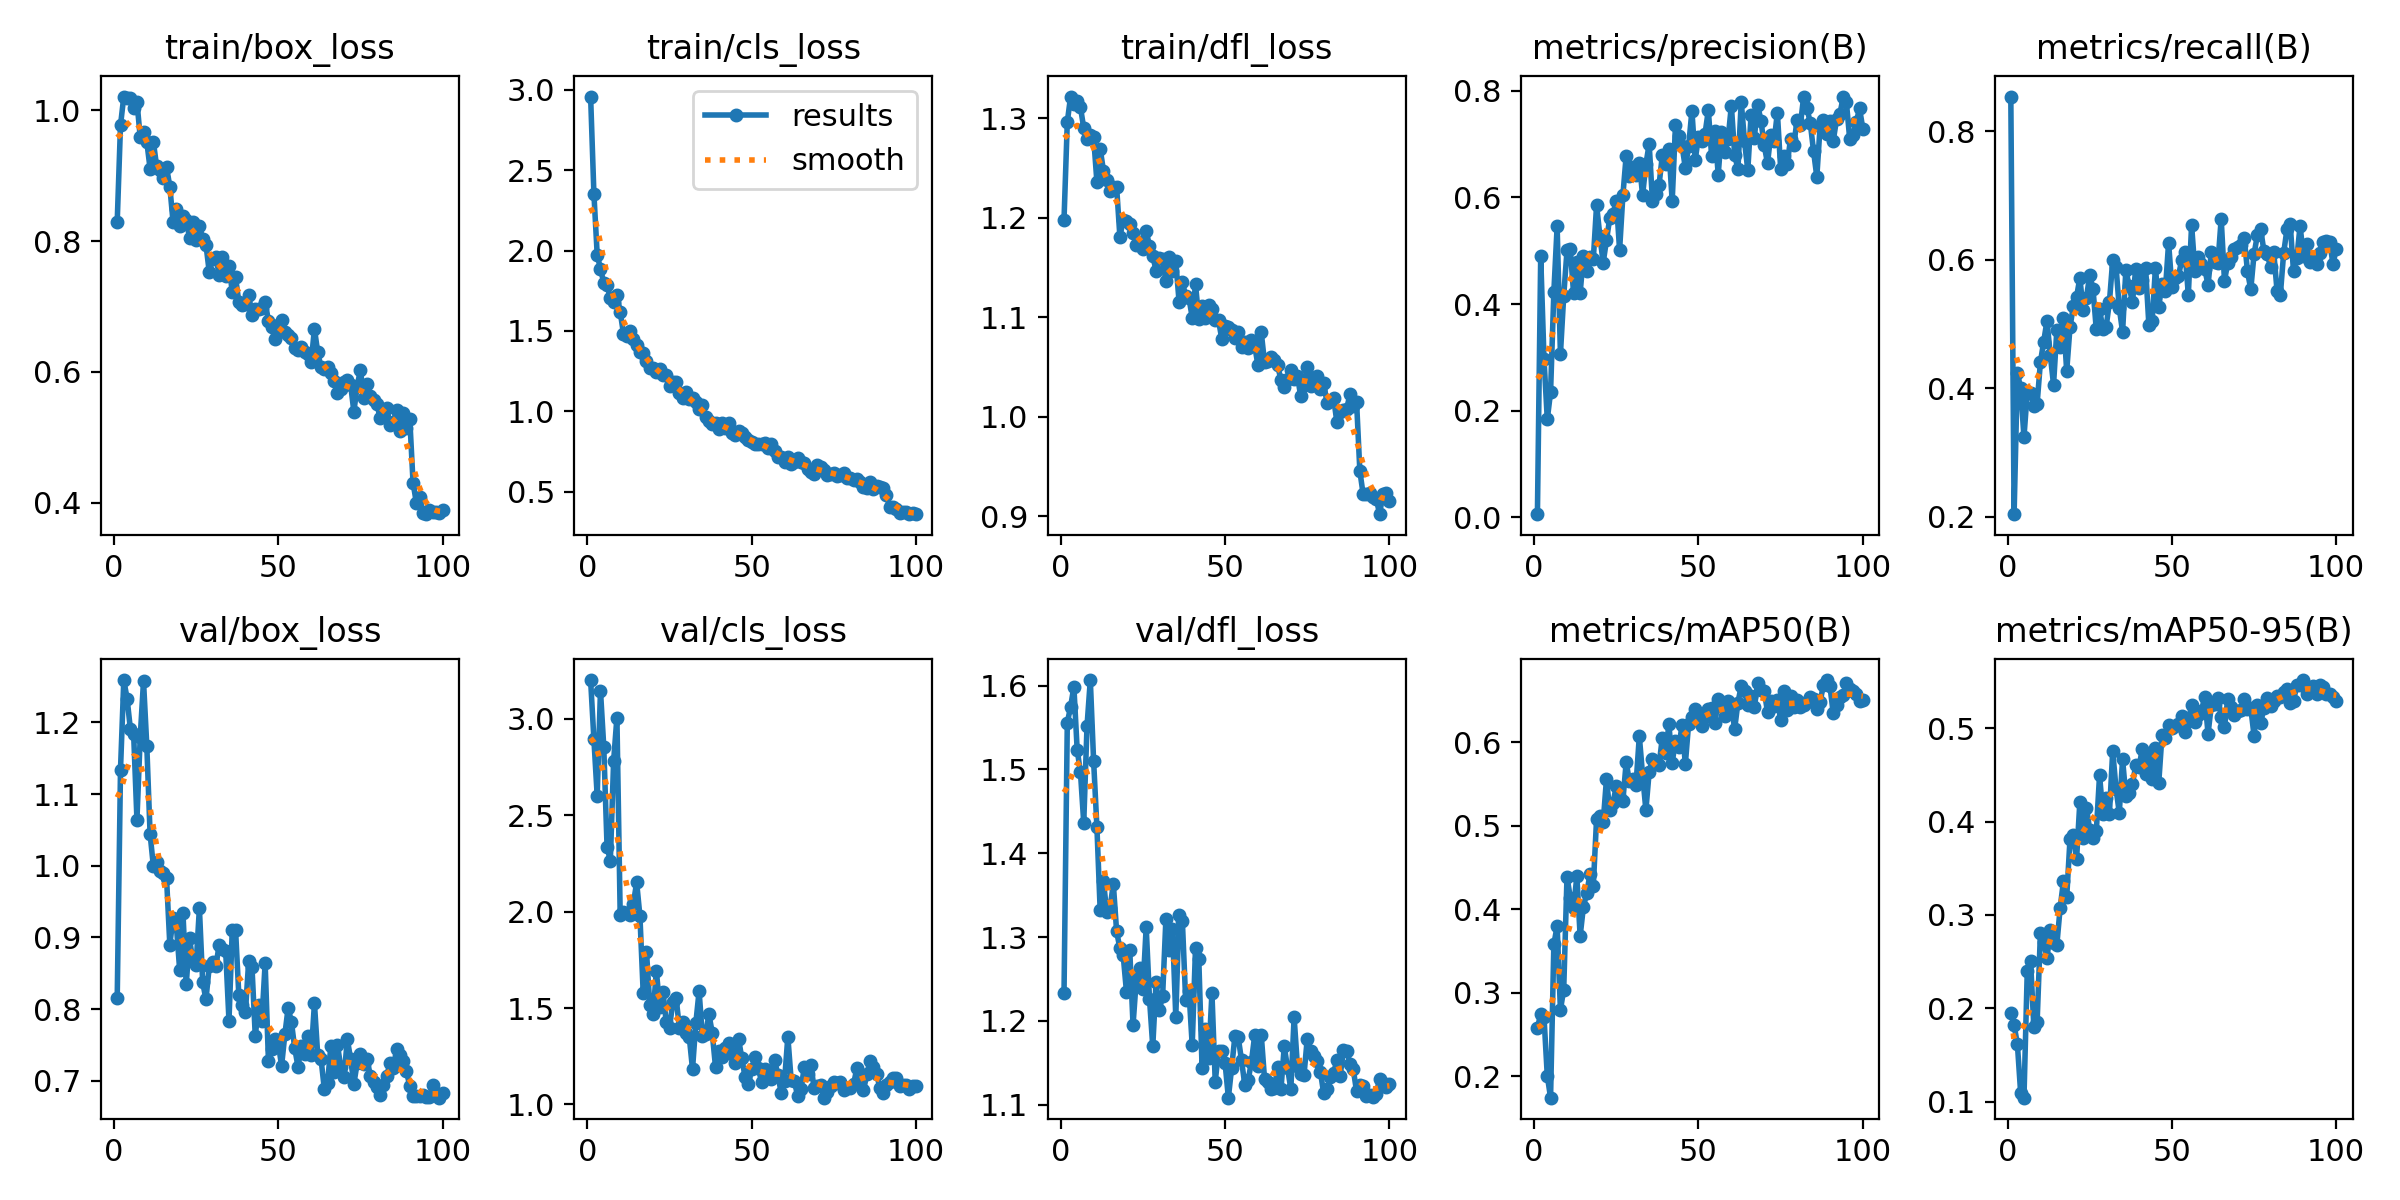

Data behind this chart, as committed beside it:
epoch, time, train/box_loss, train/cls_loss, train/dfl_loss, metrics/precision(B), metrics/recall(B), metrics/mAP50(B), metrics/mAP50-95(B), val/box_loss, val/cls_loss, val/dfl_loss, lr/pg0, lr/pg1, lr/pg2
1, 40.53, 0.8297, 2.957, 1.198, 0.00605, 0.8542, 0.2578, 0.195, 0.8155, 3.202, 1.233, 0.0004062, 0.0004062, 0.0004062
2, 76.29, 0.9769, 2.353, 1.296, 0.4893, 0.2039, 0.2748, 0.1821, 1.134, 2.894, 1.556, 0.0008148, 0.0008148, 0.0008148
3, 110.8, 1.021, 1.975, 1.322, 0.2977, 0.4238, 0.2712, 0.1616, 1.259, 2.601, 1.575, 0.001215, 0.001215, 0.001215
4, 145.6, 1.018, 1.885, 1.314, 0.1839, 0.3999, 0.2008, 0.1091, 1.233, 3.147, 1.599, 0.001213, 0.001213, 0.001213
5, 180.7, 1.018, 1.801, 1.317, 0.2347, 0.3239, 0.1744, 0.1044, 1.191, 2.856, 1.524, 0.0012, 0.0012, 0.0012
6, 214.7, 1.004, 1.787, 1.311, 0.4226, 0.3938, 0.3579, 0.2398, 1.184, 2.337, 1.497, 0.001188, 0.001188, 0.001188
7, 248.6, 1.013, 1.703, 1.29, 0.5456, 0.3926, 0.38, 0.251, 1.064, 2.264, 1.436, 0.001176, 0.001176, 0.001176
8, 283.4, 0.9585, 1.682, 1.279, 0.3061, 0.3726, 0.2796, 0.1805, 1.18, 2.782, 1.552, 0.001163, 0.001163, 0.001163
9, 318.1, 0.9668, 1.723, 1.283, 0.4152, 0.3755, 0.3039, 0.1849, 1.258, 3.007, 1.607, 0.001151, 0.001151, 0.001151
10, 352.3, 0.9518, 1.619, 1.281, 0.5005, 0.4404, 0.4389, 0.2802, 1.167, 1.981, 1.51, 0.001139, 0.001139, 0.001139
11, 386, 0.9106, 1.483, 1.236, 0.5027, 0.4726, 0.4138, 0.2715, 1.045, 2, 1.432, 0.001126, 0.001126, 0.001126
12, 419.7, 0.9515, 1.466, 1.269, 0.4204, 0.505, 0.4021, 0.2534, 0.9992, 1.991, 1.332, 0.001114, 0.001114, 0.001114
13, 453.6, 0.914, 1.499, 1.247, 0.479, 0.4522, 0.4394, 0.2839, 1.005, 1.98, 1.367, 0.001102, 0.001102, 0.001102
14, 487.6, 0.9091, 1.448, 1.238, 0.4214, 0.4053, 0.368, 0.2704, 0.9925, 2.04, 1.33, 0.001089, 0.001089, 0.001089
15, 521.6, 0.897, 1.415, 1.227, 0.4898, 0.491, 0.4033, 0.2679, 0.9897, 2.153, 1.334, 0.001077, 0.001077, 0.001077
16, 555.5, 0.9131, 1.366, 1.231, 0.4614, 0.4642, 0.4193, 0.3072, 0.9833, 1.978, 1.364, 0.001064, 0.001064, 0.001064
17, 589, 0.8832, 1.363, 1.231, 0.4889, 0.5094, 0.4423, 0.3359, 0.8901, 1.578, 1.307, 0.001052, 0.001052, 0.001052
18, 622.7, 0.8285, 1.311, 1.181, 0.4837, 0.4265, 0.4278, 0.3188, 0.9267, 1.794, 1.286, 0.00104, 0.00104, 0.00104
19, 656.5, 0.8491, 1.271, 1.198, 0.5855, 0.4947, 0.5087, 0.3809, 0.9164, 1.514, 1.278, 0.001027, 0.001027, 0.001027
20, 691, 0.8234, 1.273, 1.196, 0.5279, 0.5274, 0.5122, 0.3852, 0.8545, 1.47, 1.235, 0.001015, 0.001015, 0.001015
21, 726.3, 0.8382, 1.245, 1.194, 0.4774, 0.542, 0.504, 0.3595, 0.9341, 1.693, 1.284, 0.001002, 0.001002, 0.001002
22, 761.9, 0.8316, 1.265, 1.184, 0.5192, 0.5719, 0.5555, 0.4209, 0.8347, 1.508, 1.195, 0.0009901, 0.0009901, 0.0009901
23, 797.2, 0.805, 1.229, 1.173, 0.5607, 0.5225, 0.5191, 0.3822, 0.8986, 1.585, 1.25, 0.0009778, 0.0009778, 0.0009778
24, 832.9, 0.8287, 1.227, 1.176, 0.5691, 0.5408, 0.5277, 0.4146, 0.8665, 1.428, 1.263, 0.0009654, 0.0009654, 0.0009654
25, 868.2, 0.8011, 1.159, 1.168, 0.5941, 0.5762, 0.5472, 0.3914, 0.862, 1.398, 1.237, 0.000953, 0.000953, 0.000953
26, 903.8, 0.8232, 1.181, 1.187, 0.5014, 0.555, 0.5333, 0.3825, 0.9409, 1.531, 1.312, 0.0009406, 0.0009406, 0.0009406
27, 943.9, 0.8032, 1.185, 1.172, 0.6037, 0.4915, 0.5302, 0.3894, 0.8372, 1.554, 1.226, 0.0009283, 0.0009283, 0.0009283
28, 979.9, 0.7943, 1.118, 1.162, 0.678, 0.5235, 0.5759, 0.4497, 0.8136, 1.398, 1.169, 0.0009159, 0.0009159, 0.0009159
29, 1016, 0.7525, 1.081, 1.147, 0.6408, 0.4918, 0.5534, 0.4081, 0.8598, 1.427, 1.246, 0.0009035, 0.0009035, 0.0009035
30, 1053, 0.772, 1.12, 1.16, 0.6573, 0.4955, 0.5565, 0.4254, 0.8661, 1.369, 1.213, 0.0008911, 0.0008911, 0.0008911
31, 1090, 0.7761, 1.077, 1.158, 0.6418, 0.5345, 0.5495, 0.4086, 0.8598, 1.352, 1.23, 0.0008787, 0.0008787, 0.0008787
32, 1127, 0.7486, 1.086, 1.136, 0.6645, 0.5995, 0.6075, 0.4757, 0.8892, 1.183, 1.322, 0.0008664, 0.0008664, 0.0008664
33, 1163, 0.7759, 1.056, 1.16, 0.6044, 0.5895, 0.5606, 0.4352, 0.8844, 1.421, 1.285, 0.000854, 0.000854, 0.000854
34, 1206, 0.746, 1.018, 1.147, 0.6622, 0.525, 0.5189, 0.4094, 0.8807, 1.588, 1.31, 0.0008416, 0.0008416, 0.0008416
35, 1243, 0.7624, 1.039, 1.156, 0.7001, 0.4876, 0.5647, 0.4667, 0.7837, 1.356, 1.205, 0.0008293, 0.0008293, 0.0008293
36, 1277, 0.7222, 0.9659, 1.116, 0.5928, 0.5844, 0.58, 0.4269, 0.9108, 1.365, 1.327, 0.0008169, 0.0008169, 0.0008169
37, 1311, 0.7446, 0.9423, 1.136, 0.6071, 0.559, 0.5769, 0.4305, 0.9108, 1.468, 1.319, 0.0008045, 0.0008045, 0.0008045
38, 1345, 0.7066, 0.9195, 1.121, 0.6232, 0.534, 0.5727, 0.4402, 0.8191, 1.372, 1.225, 0.0007921, 0.0007921, 0.0007921
39, 1378, 0.7018, 0.9261, 1.12, 0.6788, 0.5858, 0.6057, 0.4601, 0.8051, 1.194, 1.236, 0.0007797, 0.0007797, 0.0007797
40, 1412, 0.7039, 0.8917, 1.1, 0.6617, 0.5557, 0.5875, 0.4584, 0.7959, 1.277, 1.171, 0.0007674, 0.0007674, 0.0007674
41, 1445, 0.7177, 0.9283, 1.133, 0.6913, 0.5689, 0.6214, 0.4777, 0.8671, 1.247, 1.287, 0.000755, 0.000755, 0.000755
42, 1479, 0.6866, 0.894, 1.099, 0.5927, 0.5876, 0.5754, 0.4511, 0.8586, 1.292, 1.274, 0.0007426, 0.0007426, 0.0007426
43, 1513, 0.696, 0.9303, 1.112, 0.7359, 0.4984, 0.6021, 0.472, 0.762, 1.32, 1.144, 0.0007302, 0.0007302, 0.0007302
44, 1547, 0.6968, 0.865, 1.1, 0.7151, 0.5043, 0.5938, 0.4455, 0.8059, 1.262, 1.19, 0.0007179, 0.0007179, 0.0007179
45, 1581, 0.6975, 0.855, 1.112, 0.6964, 0.5878, 0.6205, 0.4784, 0.7828, 1.217, 1.155, 0.0007055, 0.0007055, 0.0007055
46, 1615, 0.7065, 0.8755, 1.109, 0.6555, 0.5267, 0.5739, 0.4413, 0.8641, 1.341, 1.233, 0.0006931, 0.0006931, 0.0006931
47, 1648, 0.6783, 0.8638, 1.098, 0.6958, 0.5626, 0.6225, 0.493, 0.728, 1.24, 1.127, 0.0006808, 0.0006808, 0.0006808
48, 1681, 0.6687, 0.8419, 1.097, 0.7625, 0.5511, 0.6308, 0.4894, 0.7438, 1.141, 1.164, 0.0006684, 0.0006684, 0.0006684
49, 1715, 0.6495, 0.8232, 1.078, 0.67, 0.6266, 0.6399, 0.5029, 0.758, 1.108, 1.164, 0.000656, 0.000656, 0.000656
50, 1748, 0.6715, 0.8095, 1.091, 0.7137, 0.5572, 0.6307, 0.5005, 0.7525, 1.184, 1.149, 0.0006436, 0.0006436, 0.0006436
51, 1782, 0.6797, 0.7967, 1.091, 0.7053, 0.5717, 0.6194, 0.5021, 0.7206, 1.245, 1.108, 0.0006312, 0.0006312, 0.0006312
52, 1815, 0.6614, 0.798, 1.087, 0.7198, 0.5751, 0.6301, 0.5044, 0.7646, 1.189, 1.144, 0.0006189, 0.0006189, 0.0006189
53, 1849, 0.6568, 0.7987, 1.079, 0.7636, 0.5997, 0.6394, 0.5131, 0.8019, 1.119, 1.182, 0.0006065, 0.0006065, 0.0006065
54, 1883, 0.6519, 0.803, 1.085, 0.6767, 0.6128, 0.6415, 0.4962, 0.7816, 1.186, 1.18, 0.0005941, 0.0005941, 0.0005941
55, 1916, 0.6372, 0.77, 1.07, 0.7243, 0.5455, 0.6232, 0.5076, 0.7454, 1.141, 1.153, 0.0005818, 0.0005818, 0.0005818
56, 1950, 0.6334, 0.7951, 1.075, 0.6428, 0.6542, 0.6514, 0.5242, 0.7194, 1.131, 1.123, 0.0005694, 0.0005694, 0.0005694
57, 1983, 0.6374, 0.7546, 1.069, 0.722, 0.583, 0.6429, 0.5061, 0.7481, 1.229, 1.129, 0.000557, 0.000557, 0.000557
58, 2017, 0.6308, 0.7179, 1.077, 0.6857, 0.6049, 0.6319, 0.5141, 0.7378, 1.151, 1.151, 0.0005446, 0.0005446, 0.0005446
59, 2051, 0.6276, 0.7184, 1.072, 0.7092, 0.5939, 0.6491, 0.5185, 0.7626, 1.057, 1.183, 0.0005322, 0.0005322, 0.0005322
60, 2086, 0.6145, 0.6848, 1.052, 0.7723, 0.5857, 0.6438, 0.5337, 0.7359, 1.124, 1.146, 0.0005199, 0.0005199, 0.0005199
... 40 more rows
